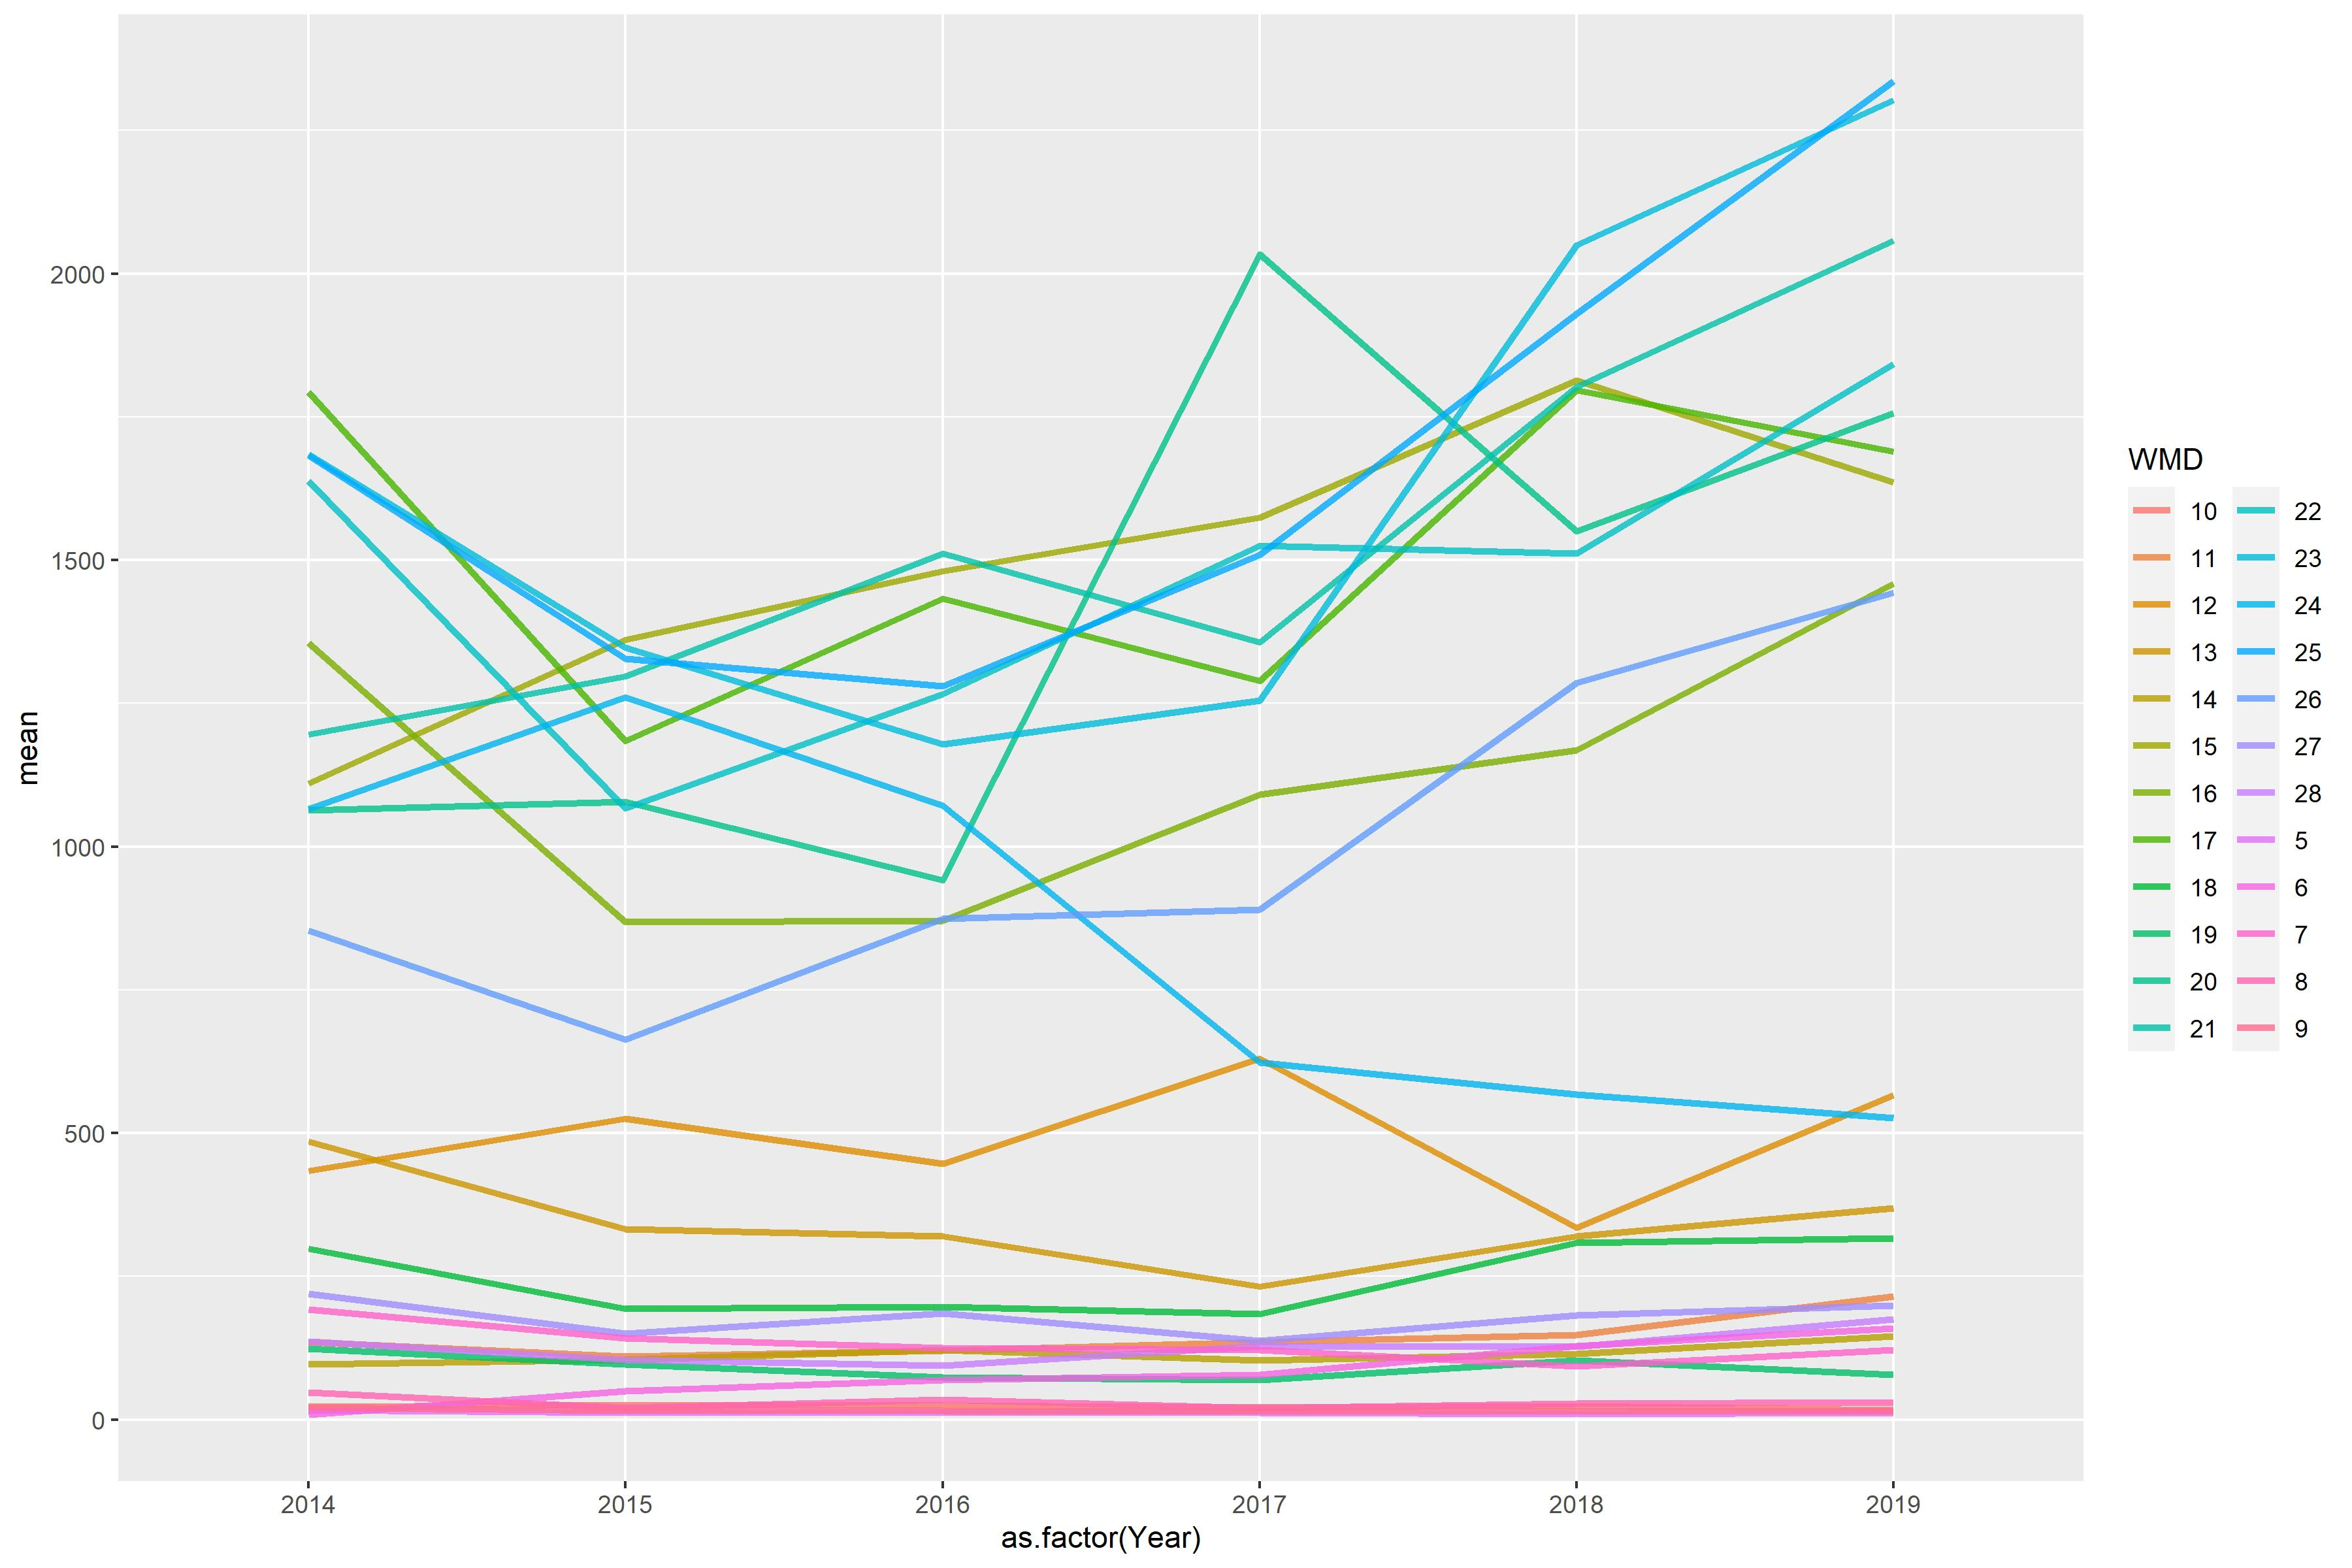

The file beside this chart, header and first rows:
WMD, 2014, 2015, 2016, 2017, 2018, 2019
5, 16.18, 12.53, 12.21, 12.38, 10.37, 12.01
6, 9.037, 49.83, 68.76, 77.79, 128.4, 159.6
7, 192.6, 142.1, 124.5, 121, 92.5, 121.7
8, 47.98, 19.72, 35.28, 19.98, 27.93, 30.76
9, 21.08, 15.86, 15.18, 14.3, 15.62, 14.67
10, 21.95, 25.57, 24.1, 20.87, 23.7, 16.38
11, 134.7, 110.2, 119.9, 134.8, 147.8, 215.2
12, 434, 525.2, 446, 629.9, 335.2, 566.8
13, 485.8, 332, 319.9, 232.7, 320.1, 368.8
14, 95.95, 104.5, 121.1, 103.4, 114.4, 145.2
15, 1110, 1361, 1480, 1574, 1813, 1636
16, 1355, 868.3, 870.2, 1091, 1168, 1460
17, 1793, 1184, 1432, 1289, 1797, 1689
18, 298.6, 193.3, 196.9, 184.4, 309.1, 316.2
19, 124, 96.02, 73.64, 69.08, 103, 78.02
20, 1064, 1079, 941.7, 2033, 1551, 1757
21, 1195, 1297, 1512, 1356, 1802, 2058
22, 1638, 1066, 1266, 1526, 1511, 1842
23, 1685, 1348, 1179, 1255, 2050, 2303
24, 1066, 1261, 1072, 623.4, 567, 526.2
25, 1682, 1328, 1280, 1509, 1930, 2335
26, 853.2, 663.4, 874.6, 890.1, 1286, 1443
27, 219.5, 150.4, 185.6, 138, 181.9, 199.3
28, 136.6, 104.1, 93.71, 128.4, 126.9, 175.1
